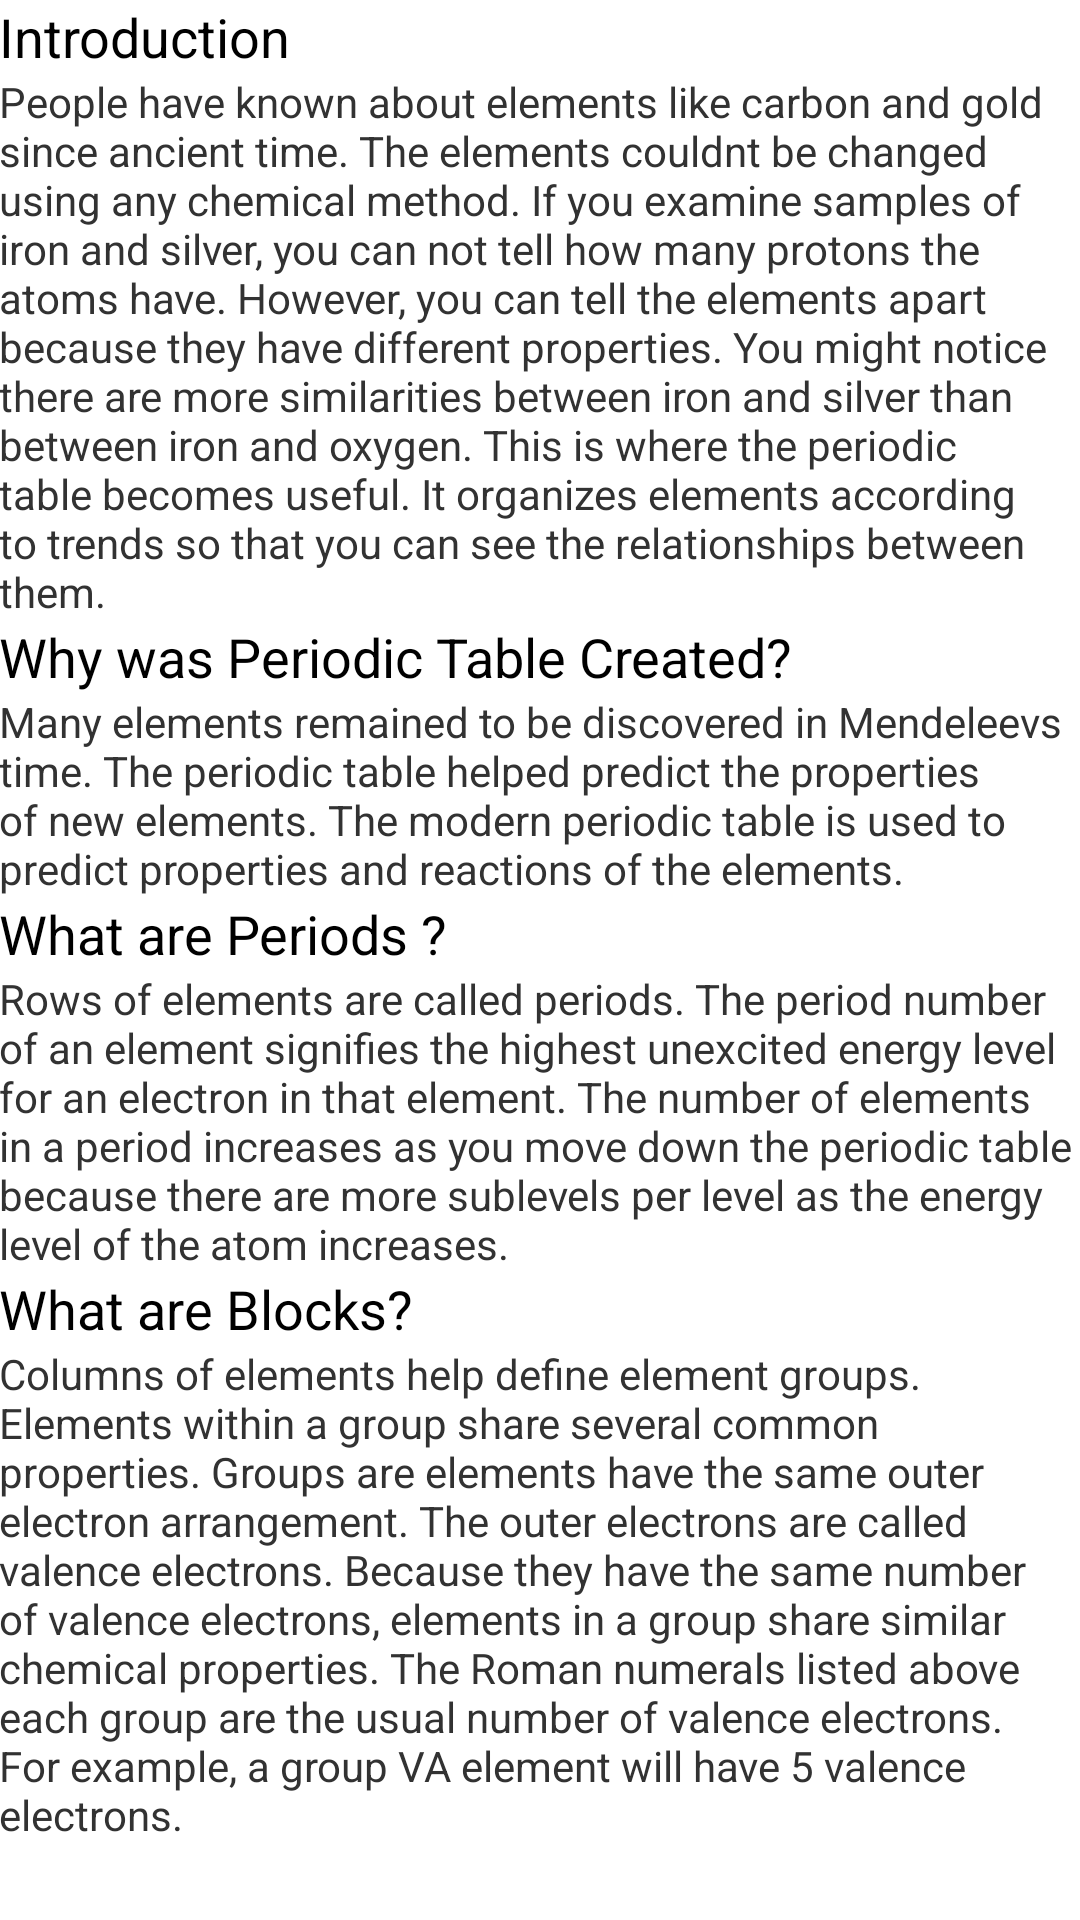

Layout XML and referenced resources for this Android screen:
<!-- AndroidManifest.xml: application theme LightTheme -->
<!-- res/layout/activity_help.xml -->
<LinearLayout xmlns:android="http://schemas.android.com/apk/res/android"
    xmlns:tools="http://schemas.android.com/tools"
    android:layout_width="match_parent"
    android:layout_height="match_parent"
    android:orientation="vertical"
    android:paddingBottom="@dimen/activity_vertical_margin"
    android:paddingLeft="@dimen/activity_horizontal_margin"
    android:paddingRight="@dimen/activity_horizontal_margin"
    android:paddingTop="@dimen/activity_vertical_margin"
    tools:context=".HelpActivity" >

    <TextView
        android:id="@+id/textView1"
        android:layout_width="wrap_content"
        android:layout_height="wrap_content"
        android:text="Introduction"
        android:textAppearance="?android:attr/textAppearanceMedium" />

    <TextView
        android:id="@+id/textView2"
        android:layout_width="wrap_content"
        android:layout_height="wrap_content"
        android:text="@string/introduction"
        android:textAppearance="?android:attr/textAppearanceSmall" />


    <TextView
        android:id="@+id/textView3"
        android:layout_width="wrap_content"
        android:layout_height="wrap_content"
        android:paddingTop="@dimen/activity_vertical_margin"
        android:text="Why was Periodic Table Created?"
        android:textAppearance="?android:attr/textAppearanceMedium" />

    <TextView
        android:id="@+id/textView4"
        android:layout_width="wrap_content"
        android:layout_height="wrap_content"
        android:text="@string/why"
        android:textAppearance="?android:attr/textAppearanceSmall" />

    <TextView
        android:id="@+id/textView5"
        android:layout_width="wrap_content"
        android:layout_height="wrap_content"
        android:paddingTop="@dimen/activity_vertical_margin"
        android:text="What are Periods ?"
        android:textAppearance="?android:attr/textAppearanceMedium" />

    <TextView
        android:id="@+id/textView6"
        android:layout_width="wrap_content"
        android:layout_height="wrap_content"
        android:text="@string/periods"
        android:textAppearance="?android:attr/textAppearanceSmall" />
    
    <TextView
        android:id="@+id/textView7"
        android:layout_width="wrap_content"
        android:layout_height="wrap_content"
        android:paddingTop="@dimen/activity_vertical_margin"
        android:text="What are Blocks?"
        android:textAppearance="?android:attr/textAppearanceMedium" />

    <TextView
        android:id="@+id/textView8"
        android:layout_width="wrap_content"
        android:layout_height="wrap_content"
        android:text="@string/blocks"
        android:textAppearance="?android:attr/textAppearanceSmall" />

</LinearLayout>
<!-- resources referenced by this layout -->
<resources>
  <string name="blocks">Columns of elements help define element groups. Elements within a group share several common properties. Groups are elements have the same outer electron arrangement. The outer electrons are called valence electrons. Because they have the same number of valence electrons, elements in a group share similar chemical properties. The Roman numerals listed above each group are the usual number of valence electrons. For example, a group VA element will have 5 valence electrons.</string>
  <string name="introduction"> People have known about elements like carbon and gold since ancient time. The elements couldnt be changed using any chemical method. If you examine samples of iron and silver, you can not tell how many protons the atoms have. However, you can tell the elements apart because they have different properties. You might notice there are more similarities between iron and silver than between iron and oxygen. This is where the periodic table becomes useful. It organizes elements according to trends so that you can see the relationships between them.</string>
  <string name="periods">Rows of elements are called periods. The period number of an element signifies the highest unexcited energy level for an electron in that element. The number of elements in a period increases as you move down the periodic table because there are more sublevels per level as the energy level of the atom increases.</string>
  <string name="why">Many elements remained to be discovered in Mendeleevs time. The periodic table helped predict the properties of new elements. The modern periodic table is used to predict properties and reactions of the elements.</string>
  <style name="LightTheme" parent="android:Theme.Light" />
</resources>
